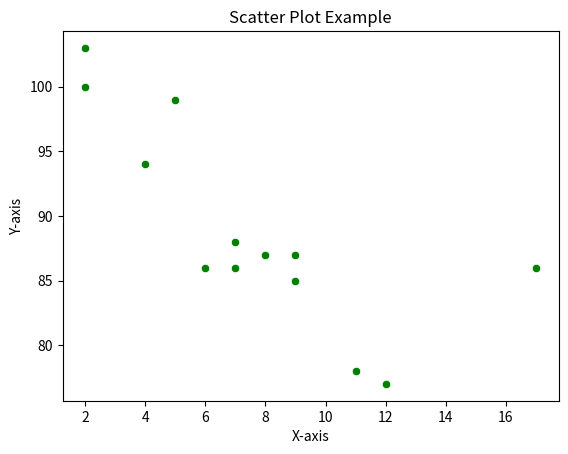

Write the Python code that produced this figure.
# 10. Python program of Scatter plot with all parameters of a
# sample data.

import seaborn as sns
import matplotlib.pyplot as plt

x_values = [5, 7, 8, 7, 2, 17, 2, 9, 4, 11, 12, 9, 6]
y_values = [99, 86, 87, 88, 100, 86, 103, 87, 94, 78, 77, 85, 86]

sns.scatterplot(x=x_values, y=y_values, color='green')

plt.xlabel('X-axis')
plt.ylabel('Y-axis')
plt.title('Scatter Plot Example')

plt.show()
